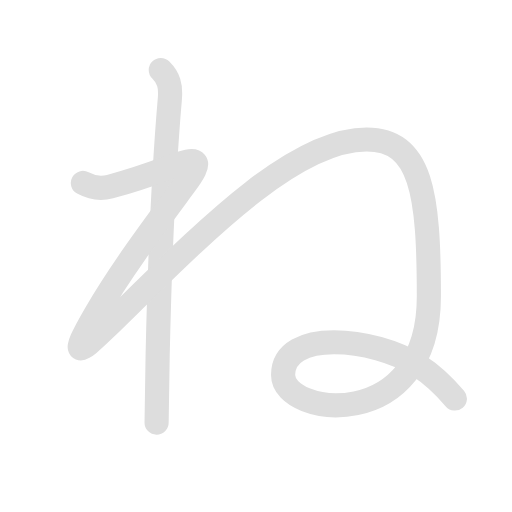
t = 0.00 s
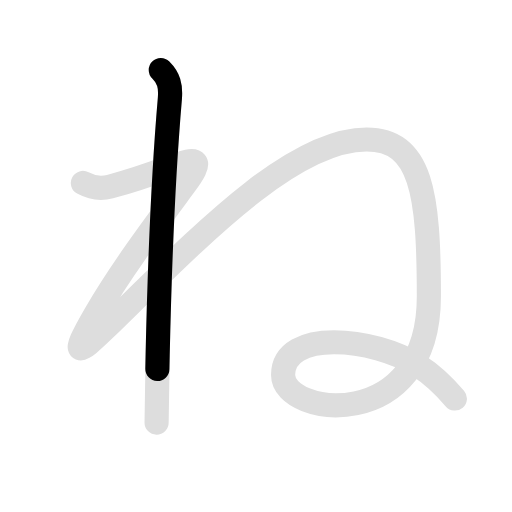
t = 0.75 s
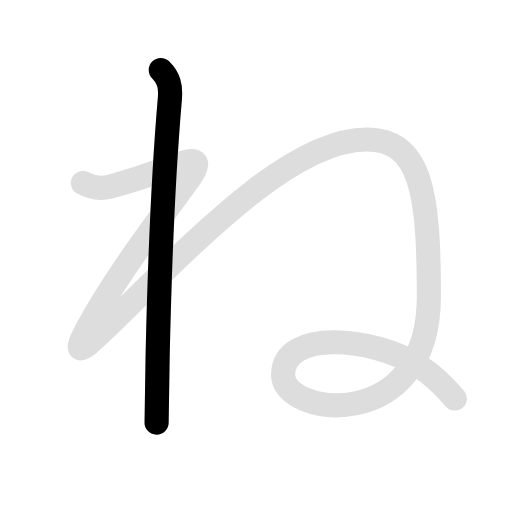
t = 1.35 s
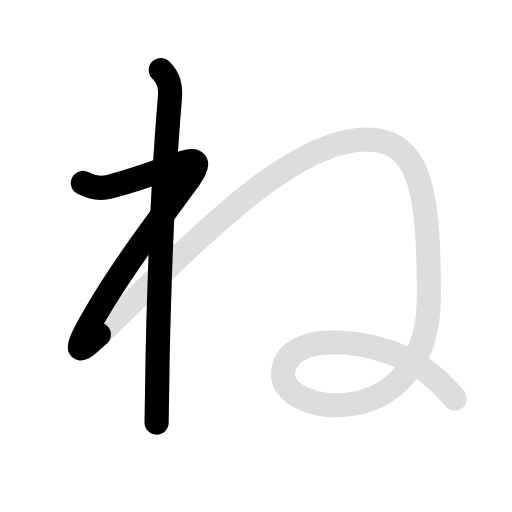
t = 2.15 s
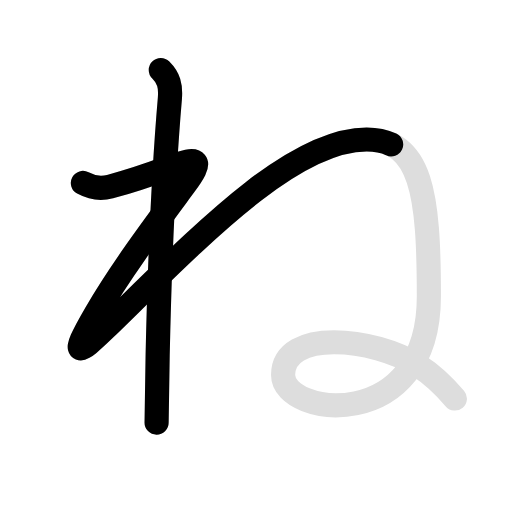
t = 2.60 s
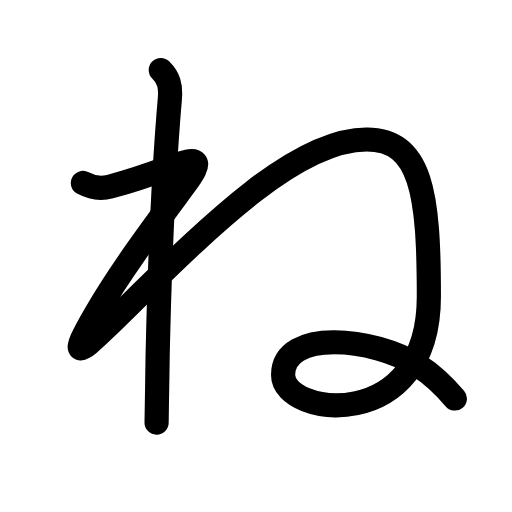
t = 3.50 s

The animated SVG that drew these frames (rendered in a browser with its animation timeline set to each time). Animation: 4 SMIL elements (animate=3,set=1); one cycle of 3.50 s, repeats indefinitely.

<svg id="kvg-0306d" class="kanjivg" viewBox="0 0 106 106" width="106" height="106" xmlns="http://www.w3.org/2000/svg" xmlns:xlink="http://www.w3.org/1999/xlink" xml:space="preserve" version="1.1" baseProfile="full"><defs><style type="text/css">path.black{fill:none;stroke:black;stroke-width:5;stroke-linecap:round;stroke-linejoin:round;}path.grey{fill:none;stroke:#ddd;stroke-width:5;stroke-linecap:round;stroke-linejoin:round;}path.stroke{fill:none;stroke:black;stroke-width:5;stroke-linecap:round;stroke-linejoin:round;}text{font-size:16px;font-family:Segoe UI Symbol,Cambria Math,DejaVu Sans,Symbola,Quivira,STIX,Code2000;-webkit-touch-callout:none;cursor:pointer;-webkit-user-select:none;-khtml-user-select:none;-moz-user-select:none;-ms-user-select:none;user-select: none;}text:hover{color:#777;}#reset{font-weight:bold;}</style><marker id="markerStart" markerWidth="8" markerHeight="8" style="overflow:visible;"><circle cx="0" cy="0" r="1.5" style="stroke:none;fill:red;fill-opacity:0.5;"/></marker><marker id="markerEnd" style="overflow:visible;"><circle cx="0" cy="0" r="0.8" style="stroke:none;fill:blue;fill-opacity:0.5;"><animate attributeName="opacity" from="1" to="0" dur="3s" repeatCount="indefinite" /></circle></marker></defs><path d="M33.29,14.5c1.62,1.62,2.1,3.21,1.88,5.88c-1.03,11.93-2.06,31.66-2.53,53.12c-0.1,4.62-0.18,9.31-0.22,14" class="grey" /><path d="M17.16,37.88c1.62,0.88,3.25,1.38,5.62,0.75c2.14-0.56,7.8-2.31,12.37-4.03c6.26-2.35,6.88-1.47,3.12,3.63c-5.56,7.53-13.02,17.38-18.48,26.77c-5.6,9.62-3.45,8.3,2,3c19.12-18.62,38.5-39.12,54.12-39.12c11.38,0,12.88,11.25,12.88,32.5c0,28.62-30.18,24.88-30.18,16.26c0-9.63,18.73-7.82,28.06-1.88c2.75,1.75,5.88,4.88,7.5,6.75" class="grey" /><path d="M33.29,14.5c1.62,1.62,2.1,3.21,1.88,5.88c-1.03,11.93-2.06,31.66-2.53,53.12c-0.1,4.62-0.18,9.31-0.22,14" class="stroke" stroke-dasharray="150"><animate attributeName="stroke-dashoffset" from="150" to="0" dur="1.8s" begin="0.0s" fill="freeze" /></path><path d="M17.16,37.88c1.62,0.88,3.25,1.38,5.62,0.75c2.14-0.56,7.8-2.31,12.37-4.03c6.26-2.35,6.88-1.47,3.12,3.63c-5.56,7.53-13.02,17.38-18.48,26.77c-5.6,9.62-3.45,8.3,2,3c19.12-18.62,38.5-39.12,54.12-39.12c11.38,0,12.88,11.25,12.88,32.5c0,28.62-30.18,24.88-30.18,16.26c0-9.63,18.73-7.82,28.06-1.88c2.75,1.75,5.88,4.88,7.5,6.75" class="stroke" stroke-dasharray="300"><set attributeName="opacity" to="0" dur="1.7s" /><animate attributeName="stroke-dashoffset" from="300" to="0" dur="1.8s" begin="1.7s" fill="freeze" /></path></svg>
